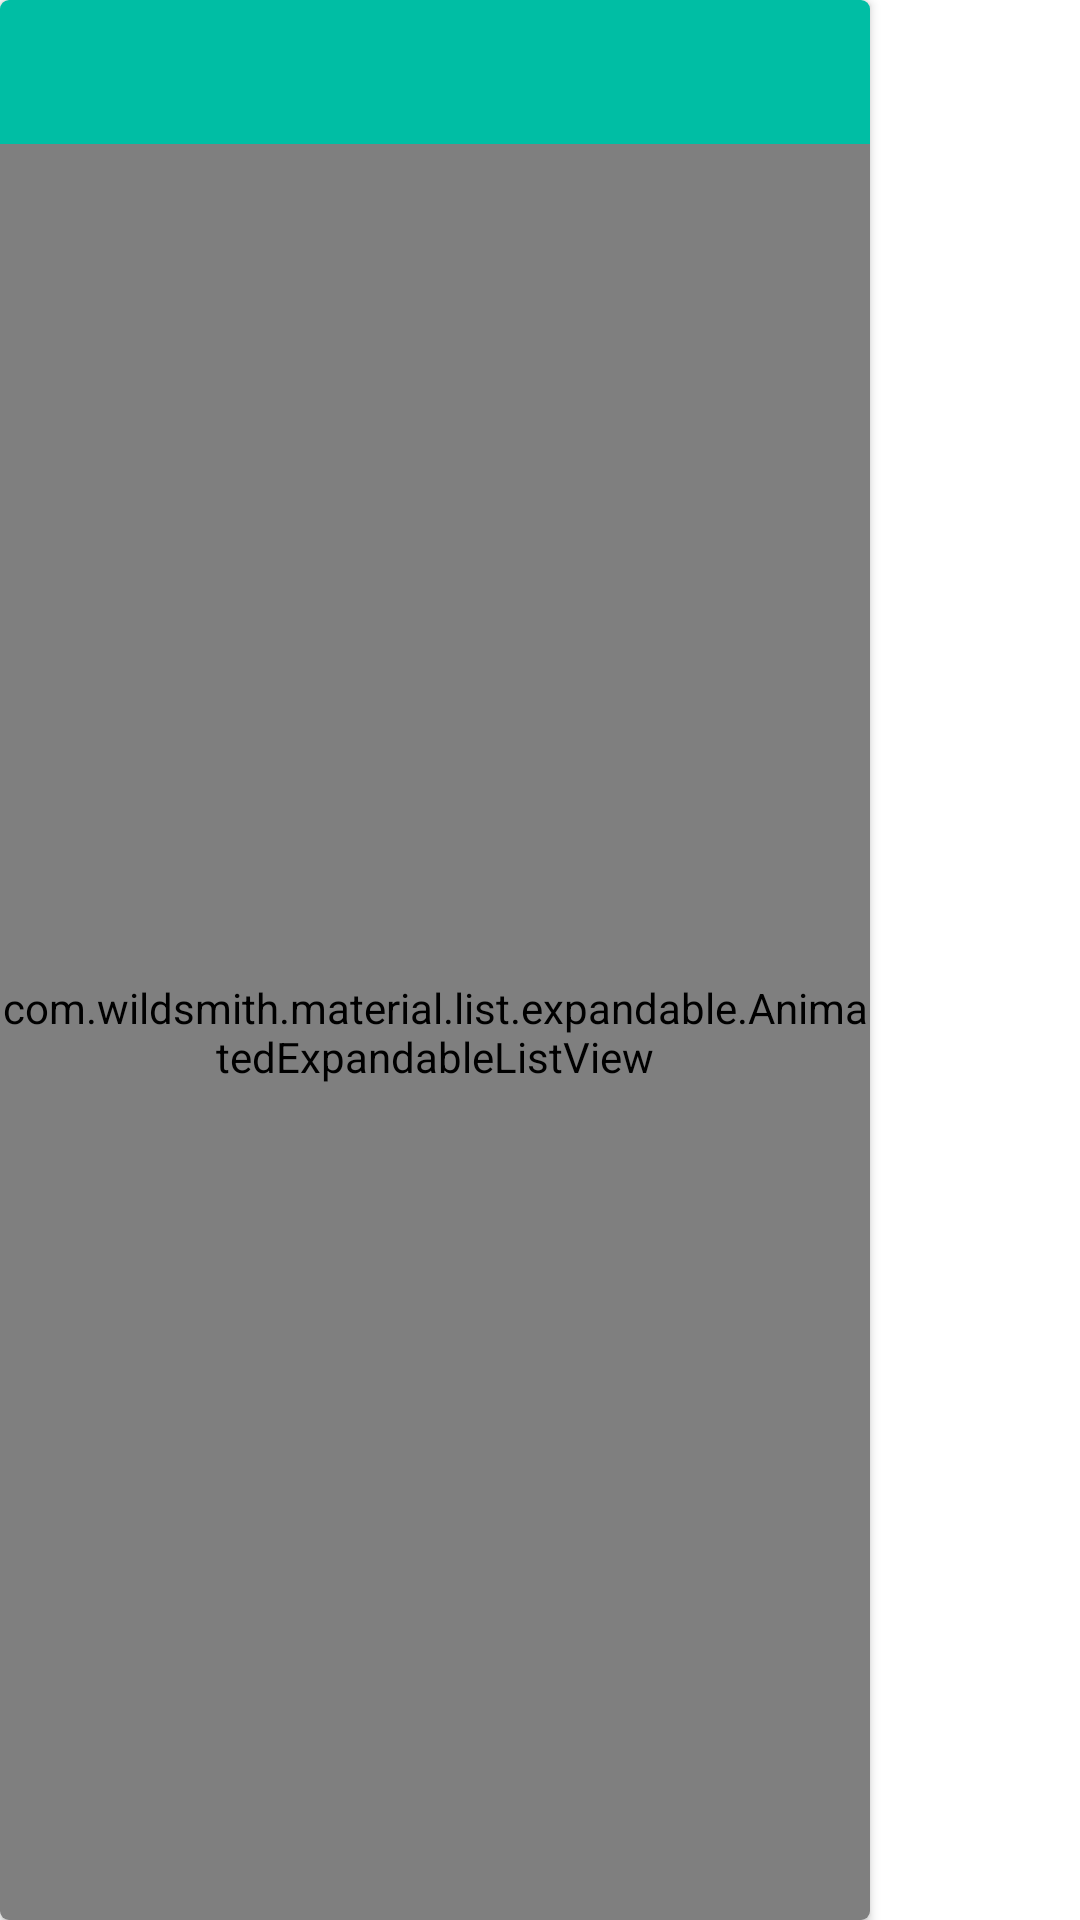

Write the Android layout XML for this screen, with the resource values it uses.
<!-- AndroidManifest.xml: application theme AppTheme -->
<!-- res/layout/core_material_drawer.xml -->
<LinearLayout xmlns:android="http://schemas.android.com/apk/res/android"
    android:layout_width="300dp"
    android:layout_height="match_parent"
    android:orientation="vertical" >

    <android.support.v7.widget.CardView
        xmlns:card_view="http://schemas.android.com/apk/res-auto"
        android:layout_width="290dp"
        android:layout_height="match_parent"
        card_view:cardBackgroundColor="@android:color/transparent"
        card_view:cardCornerRadius="3dp" >

        <LinearLayout
            xmlns:android="http://schemas.android.com/apk/res/android"
            android:layout_width="match_parent"
            android:layout_height="match_parent"
            android:orientation="vertical" >

            <TextView
                android:id="@+id/left_drawer_title"
                android:layout_width="match_parent"
                android:layout_height="?android:attr/actionBarSize"
                android:background="@color/drawer_title_color"
                
                android:gravity="center_vertical"
                android:paddingLeft="47dp"
                android:textColor="@android:color/white"
                android:textSize="20sp" />

            <com.wildsmith.material.list.expandable.AnimatedExpandableListView
                android:id="@+id/left_drawer_list"
                android:layout_width="match_parent"
                android:layout_height="match_parent"
                android:layout_gravity="start"
                android:background="@color/background_color"
                android:choiceMode="singleChoice"
                android:divider="@android:color/transparent"
                android:dividerHeight="0dp"
                android:groupIndicator="@android:color/transparent"
                android:scrollbars="none" />
        </LinearLayout>
    </android.support.v7.widget.CardView>

</LinearLayout>
<!-- resources referenced by this layout -->
<resources>
  <color name="background_color">#FFFFFF</color>
  <color name="drawer_title_color">#FF00BEA4</color>
  <style name="AppTheme" parent="AppBaseTheme">
          
      </style>
  <style name="AppBaseTheme" parent="@android:style/Theme.Holo.Light.DarkActionBar">
          
      
  
          
          
          
          <item name="android:actionBarStyle">@color/action_bar_color</item>
          <item name="android:windowActionBarOverlay">true</item>
      </style>
  <color name="action_bar_color">@color/light_purple</color>
  <color name="light_purple">#FF6639B6</color>
</resources>
